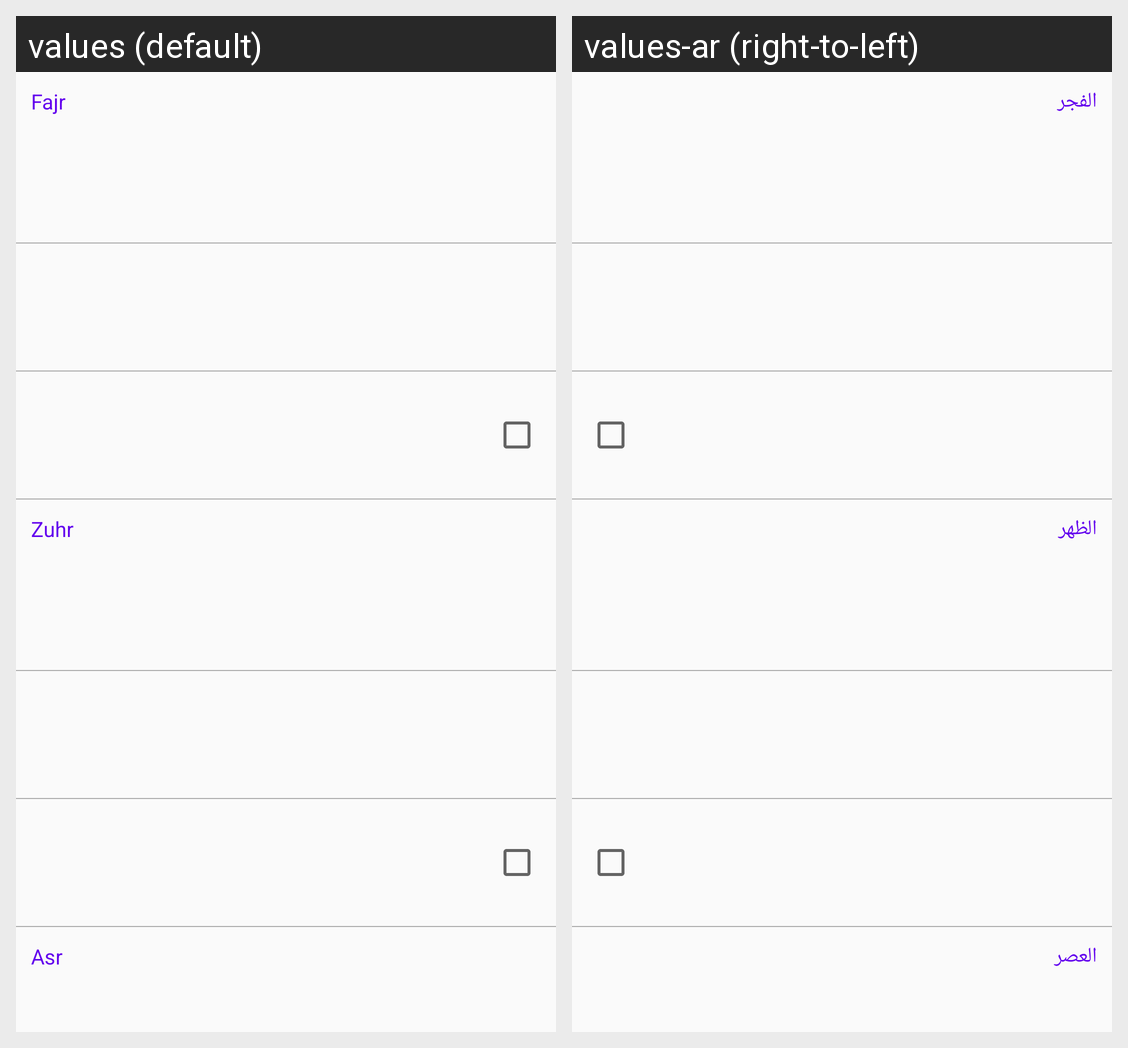

The same Android screen rendered under two of its app's locales, left to right. List the strings drawn on it with the default value and each locale's translation.
Android screen res/layout/settings_layouts_silent_time_settings.xml rendered under 2 locales, left to right: values (default), values-ar (right-to-left). Device: Nexus 5 (rendered at 1080×1920; each locale shown at half size, 540×960, under a caption strip naming it); theme AppTheme.
Strings drawn on this screen, with the default value and each locale's value (text and hints the layout hard-codes, and strings that could not be matched under every locale, appear in the picture but are not listed):

fajr
  values: Fajr
  values-ar: الفجر

zuhr
  values: Zuhr
  values-ar: الظهر

asr
  values: Asr
  values-ar: العصر
